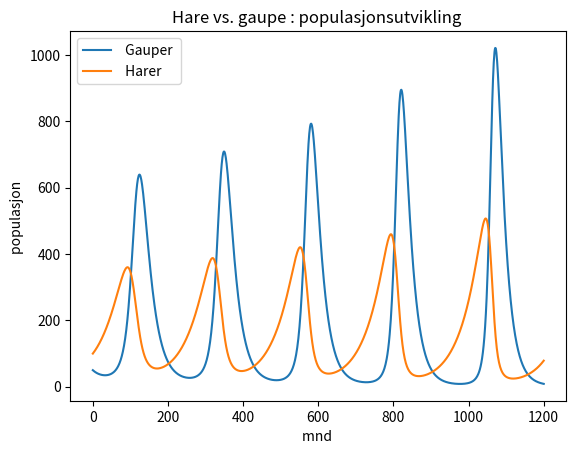

The script that saved this image:
# -*- coding: utf-8 -*-
"""
Created on Sat Jan 26 22:01:41 2019

[redacted]
"""

from numpy import *
from matplotlib . pyplot import *

n = 12*100 # antall tidsintervaller
y0 = 100 # antall byttedyr naar vi starter
x0 = 50 # antall rovdyr naar vi starter
index_set = range (n +1)

# Array for plotting
x = zeros ( len( index_set ))
y = zeros ( len( index_set ))

# Prosentfaktor for vekst
a = 0.05 # sultrate gauper
b = 0.0003 # reproduksjonsrate gauper
c = 0.02 # vekstrare harer
d = 0.0001 # spistrate harer

# Startverdier
y [0] = y0
x [0] = x0

# Bereknar utvikling i bestandane
for k in index_set [: -1]:
    y[k +1] = y[k] + c*y[k] - d*y[k]*x[k]
    x[k +1] = x[k] - a*x[k] + b*x[k]*y[k]
    if (x[k+1]>x[k] and x[k]<x[k-1]):
        print(x[k])
        

plot ( index_set , x)
plot ( index_set , y)
legend ([" Gauper "," Harer "])
title ('Hare vs. gaupe : populasjonsutvikling ' )
xlabel ('mnd ')
ylabel ('populasjon ')
show ()